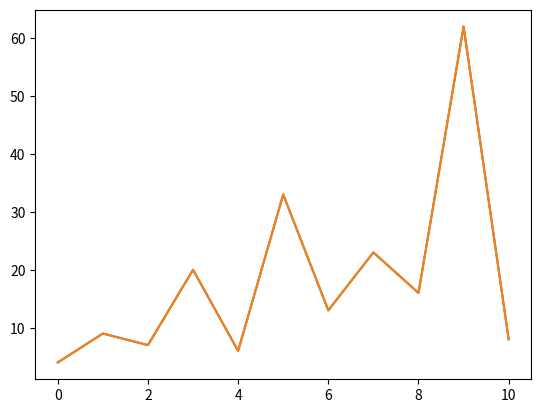
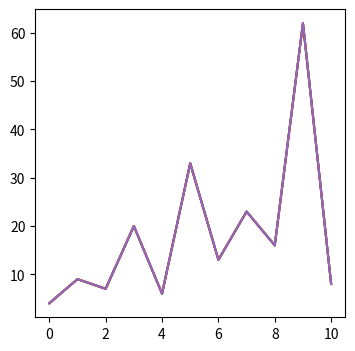

Generate these figures, in order, with matplotlib:
!date +%F

import matplotlib.pyplot as plt

data = 4, 9, 7, 20, 6, 33, 13, 23, 16, 62, 8

plt.plot(data);

%config InlineBackend.figure_formats

plt.rcParams['figure.figsize']

plt.rcParams['figure.dpi']

plt.rcParams['figure.figsize'] = 6, 3

plt.plot(data);

fig, ax = plt.subplots(figsize=[4, 4])
ax.plot(data);

%config InlineBackend.figure_formats = ['png']

plt.plot(data);

%config InlineBackend.figure_formats = {'svg', 'pdf'}

plt.plot(data);

%config InlineBackend.figure_formats = ['retina']

plt.plot(data);

%config InlineBackend.figure_formats = ['png2x']

plt.plot(data);

plt.rcParams['savefig.dpi']

fig, ax = plt.subplots()
ax.plot(data)
fig.savefig('myfigure01.png')
plt.close(fig)

%config InlineBackend.print_figure_kwargs = {'bbox_inches': None}

fig

plt.rcParamsDefault['figure.figsize']

plt.rcParamsDefault['figure.facecolor']

plt.rcParamsDefault['figure.edgecolor']

plt.rcParamsDefault['font.size']

plt.rcParamsDefault['figure.dpi']

plt.rcParamsDefault['figure.subplot.bottom']